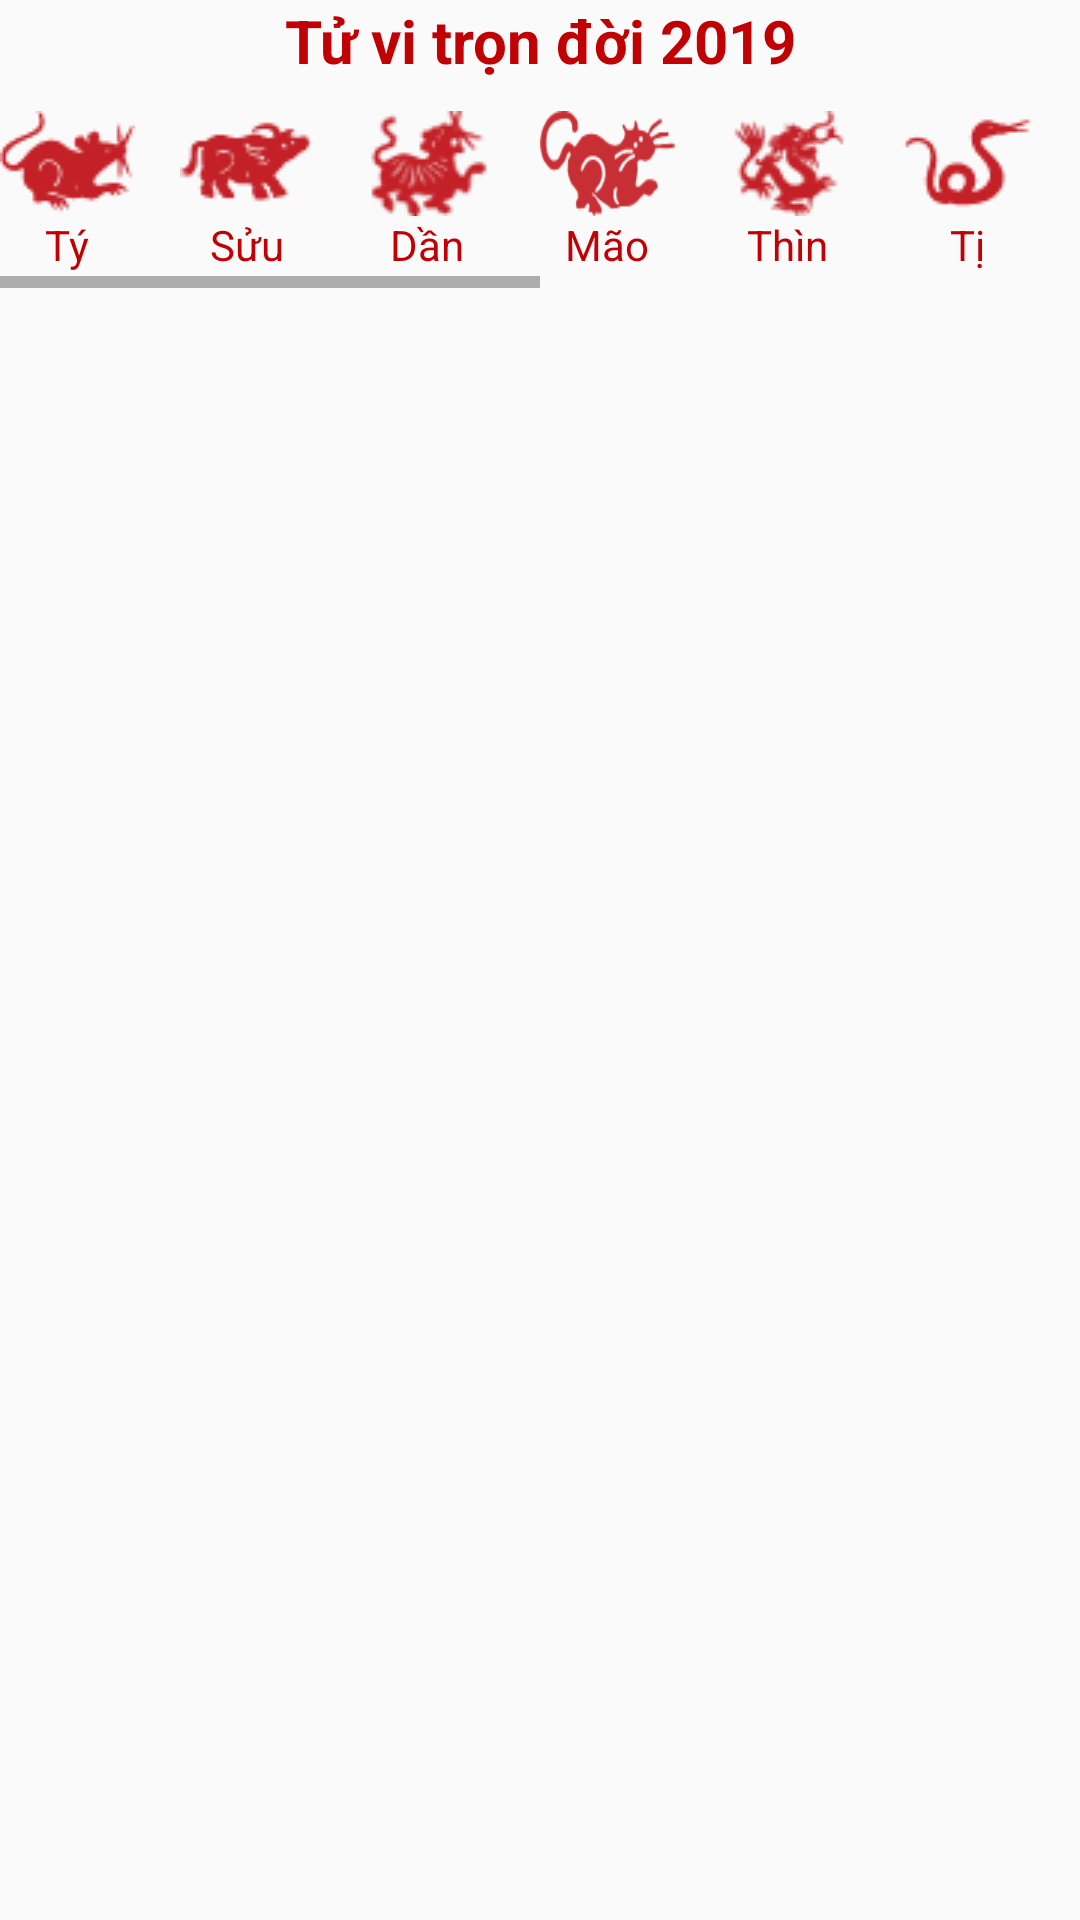

This screen was rendered from an Android layout file. Write that file and the resources it references.
<!-- AndroidManifest.xml: application theme AppTheme -->
<!-- res/layout/tu_vi.xml -->
<?xml version="1.0" encoding="utf-8"?>
<LinearLayout
    xmlns:android="http://schemas.android.com/apk/res/android" android:layout_width="match_parent"
    android:layout_height="match_parent"
    android:orientation="vertical">

    <TextView
        android:textStyle="bold"
        android:textColor="@color/colorPrimary"
        android:textSize="20sp"
        android:textAlignment="center"
        android:text="Tử vi trọn đời 2019"
        android:layout_width="match_parent"
        android:layout_height="wrap_content" />

    <HorizontalScrollView
        android:layout_marginTop="10dp"
        android:layout_width="match_parent"
        android:layout_height="wrap_content">

        <LinearLayout
            android:layout_marginBottom="5dp"
            android:orientation="horizontal"
            android:layout_width="match_parent"
            android:layout_height="wrap_content">


            <LinearLayout
                android:gravity="center"
                android:layout_marginRight="15dp"
                android:orientation="vertical"
                android:layout_width="match_parent"
                android:layout_height="match_parent">

                <ImageButton

                    android:id="@+id/ty"
                    android:background="@drawable/ty"
                    android:layout_width="45dp"
                    android:layout_height="35dp" />

                <TextView
                    android:text="Tý"
                    android:textColor="@color/colorPrimary"
                    android:layout_width="wrap_content"
                    android:layout_height="wrap_content" />

            </LinearLayout>

            <LinearLayout
                android:gravity="center"
                android:layout_marginRight="15dp"
                android:orientation="vertical"
                android:layout_width="match_parent"
                android:layout_height="match_parent">

                <ImageButton

                    android:id="@+id/suu"
                    android:background="@drawable/suu"
                    android:layout_width="45dp"
                    android:layout_height="35dp" />

                <TextView
                    android:textColor="@color/colorPrimary"
                    android:text="Sửu"
                    android:layout_width="wrap_content"
                    android:layout_height="wrap_content" />

            </LinearLayout>

            <LinearLayout
                android:gravity="center"
                android:layout_marginRight="15dp"
                android:orientation="vertical"
                android:layout_width="match_parent"
                android:layout_height="match_parent">

                <ImageButton

                    android:id="@+id/dan"
                    android:background="@drawable/dan"
                    android:layout_width="45dp"
                    android:layout_height="35dp" />

                <TextView
                    android:textColor="@color/colorPrimary"
                    android:text="Dần"
                    android:layout_width="wrap_content"
                    android:layout_height="wrap_content" />

            </LinearLayout>

            <LinearLayout
                android:gravity="center"
                android:layout_marginRight="15dp"
                android:orientation="vertical"
                android:layout_width="match_parent"
                android:layout_height="match_parent">

                <ImageButton

                    android:id="@+id/mao"
                    android:background="@drawable/mao"
                    android:layout_width="45dp"
                    android:layout_height="35dp" />

                <TextView
                    android:textColor="@color/colorPrimary"
                    android:text="Mão"
                    android:layout_width="wrap_content"
                    android:layout_height="wrap_content" />

            </LinearLayout>

            <LinearLayout
                android:gravity="center"
                android:layout_marginRight="15dp"
                android:orientation="vertical"
                android:layout_width="match_parent"
                android:layout_height="match_parent">

                <ImageButton

                    android:id="@+id/thin"
                    android:background="@drawable/thin"
                    android:layout_width="45dp"
                    android:layout_height="35dp" />

                <TextView
                    android:text="Thìn"
                    android:textColor="@color/colorPrimary"
                    android:layout_width="wrap_content"
                    android:layout_height="wrap_content" />

            </LinearLayout>

            <LinearLayout
                android:gravity="center"
                android:layout_marginRight="15dp"
                android:orientation="vertical"
                android:layout_width="match_parent"
                android:layout_height="match_parent">

                <ImageButton

                    android:id="@+id/ti"
                    android:background="@drawable/ti"
                    android:layout_width="45dp"
                    android:layout_height="35dp" />

                <TextView
                    android:textColor="@color/colorPrimary"
                    android:text="Tị"
                    android:layout_width="wrap_content"
                    android:layout_height="wrap_content" />

            </LinearLayout>

            <LinearLayout
                android:gravity="center"
                android:layout_marginRight="15dp"
                android:orientation="vertical"
                android:layout_width="match_parent"
                android:layout_height="match_parent">

                <ImageButton

                    android:id="@+id/ngo"
                    android:background="@drawable/ngo"
                    android:layout_width="45dp"
                    android:layout_height="35dp" />

                <TextView
                    android:textColor="@color/colorPrimary"
                    android:text="Ngọ"
                    android:layout_width="wrap_content"
                    android:layout_height="wrap_content" />

            </LinearLayout>

            <LinearLayout
                android:gravity="center"
                android:layout_marginRight="15dp"
                android:orientation="vertical"
                android:layout_width="match_parent"
                android:layout_height="match_parent">

                <ImageButton

                    android:id="@+id/mui"
                    android:background="@drawable/mui"
                    android:layout_width="45dp"
                    android:layout_height="35dp" />

                <TextView
                    android:textColor="@color/colorPrimary"
                    android:text="Mùi"
                    android:layout_width="wrap_content"
                    android:layout_height="wrap_content" />

            </LinearLayout>

            <LinearLayout
                android:gravity="center"
                android:layout_marginRight="15dp"
                android:orientation="vertical"
                android:layout_width="match_parent"
                android:layout_height="match_parent">

                <ImageButton

                    android:id="@+id/than"
                    android:background="@drawable/than"
                    android:layout_width="45dp"
                    android:layout_height="35dp" />

                <TextView
                    android:textColor="@color/colorPrimary"
                    android:text="Thân"
                    android:layout_width="wrap_content"
                    android:layout_height="wrap_content" />

            </LinearLayout>

            <LinearLayout
                android:gravity="center"
                android:layout_marginRight="15dp"
                android:orientation="vertical"
                android:layout_width="match_parent"
                android:layout_height="match_parent">

                <ImageButton

                    android:id="@+id/dau"
                    android:background="@drawable/dau"
                    android:layout_width="45dp"
                    android:layout_height="35dp" />

                <TextView
                    android:textColor="@color/colorPrimary"
                    android:text="Dậu"
                    android:layout_width="wrap_content"
                    android:layout_height="wrap_content" />

            </LinearLayout>

            <LinearLayout
                android:gravity="center"
                android:layout_marginRight="15dp"
                android:orientation="vertical"
                android:layout_width="match_parent"
                android:layout_height="match_parent">

                <ImageButton

                    android:id="@+id/tuat"
                    android:background="@drawable/tuat"
                    android:layout_width="45dp"
                    android:layout_height="35dp" />

                <TextView
                    android:textColor="@color/colorPrimary"
                    android:text="Tuất"
                    android:layout_width="wrap_content"
                    android:layout_height="wrap_content" />

            </LinearLayout>

            <LinearLayout
                android:gravity="center"
                android:layout_marginRight="15dp"
                android:orientation="vertical"
                android:layout_width="match_parent"
                android:layout_height="match_parent">

                <ImageButton

                    android:id="@+id/hoi"
                    android:background="@drawable/hoi"
                    android:layout_width="45dp"
                    android:layout_height="35dp" />

                <TextView
                    android:textColor="@color/colorPrimary"
                    android:text="Hợi"
                    android:layout_width="wrap_content"
                    android:layout_height="wrap_content" />

            </LinearLayout>

        </LinearLayout>

    </HorizontalScrollView>

    <TextView
        android:textColor="@color/colorPrimary"
        android:textStyle="bold"
        android:textAlignment="center"
        android:textSize="18dp"
        android:id="@+id/title"
        android:layout_width="match_parent"
        android:layout_height="wrap_content" />

    <ScrollView
        android:layout_margin="4dp"
        android:layout_marginTop="10dp"
        android:layout_width="match_parent"
        android:layout_height="match_parent">

        <TextView
            android:id="@+id/text"
            android:textSize="18sp"
            android:layout_width="match_parent"
            android:layout_height="match_parent" />

    </ScrollView>


</LinearLayout>
<!-- resources referenced by this layout -->
<resources>
  <color name="colorPrimary">#c10205</color>
  <!-- drawable dan: png bitmap (drawable, 1551 bytes) -->
  <!-- drawable dau: png bitmap (drawable, 1397 bytes) -->
  <!-- drawable hoi: png bitmap (drawable, 1883 bytes) -->
  <!-- drawable mao: png bitmap (drawable, 3286 bytes) -->
  <!-- drawable mui: png bitmap (drawable, 912 bytes) -->
  <!-- drawable ngo: png bitmap (drawable, 952 bytes) -->
  <!-- drawable suu: png bitmap (drawable, 810 bytes) -->
  <!-- drawable than: png bitmap (drawable, 1188 bytes) -->
  <!-- drawable thin: png bitmap (drawable, 1474 bytes) -->
  <!-- drawable ti: png bitmap (drawable, 495 bytes) -->
  <!-- drawable tuat: png bitmap (drawable, 531 bytes) -->
  <!-- drawable ty: png bitmap (drawable, 583 bytes) -->
  <style name="AppTheme" parent="Theme.AppCompat.Light.DarkActionBar">
          
          <item name="colorPrimary">@color/colorPrimary</item>
          <item name="colorPrimaryDark">@color/colorPrimaryDark</item>
          <item name="colorAccent">@color/colorAccent</item>
          <item name="windowActionBar">false</item>
          <item name="windowNoTitle">true</item>
      </style>
  <color name="colorPrimaryDark">#a30f02</color>
  <color name="colorAccent">#f55060</color>
</resources>
